Photos from the image-classification dataset "demo_training_dataset" in the GitHub repository leroymocian27-ux/Vision-Module. Its 2 classes are: fall, no fall.

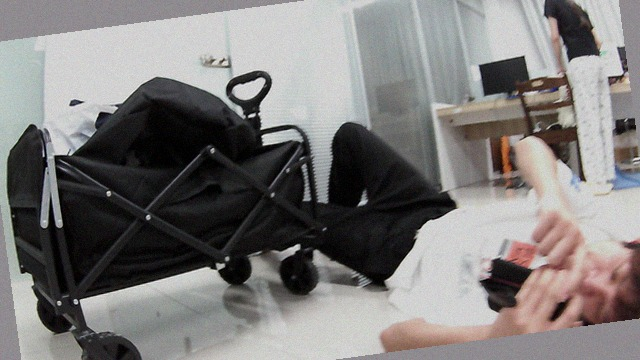
Label: fall

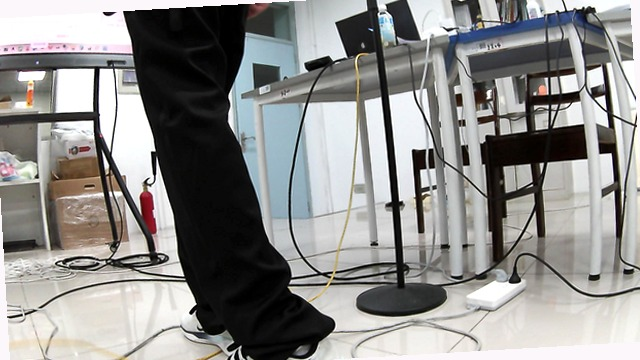
Label: no fall

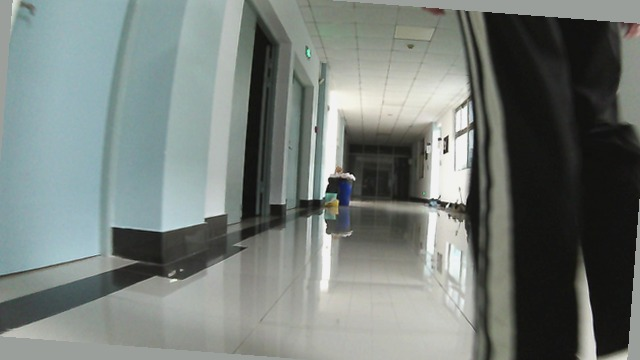
Label: no fall

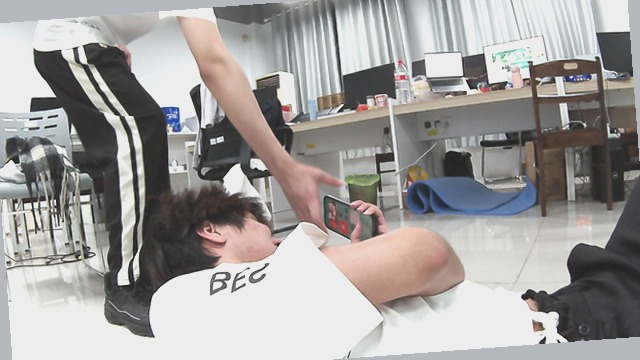
Label: fall

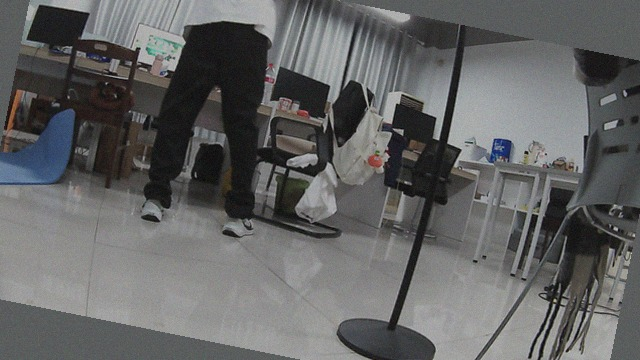
Label: no fall

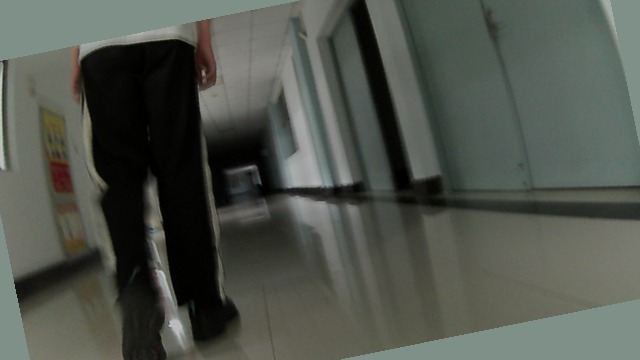
Label: no fall
